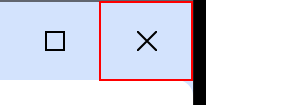
Workflow: Main

Step 1: click on the push button 'Close' in window 'Latest news, sport and opinion from the Guardian - Google Chrome' (chrome.exe)

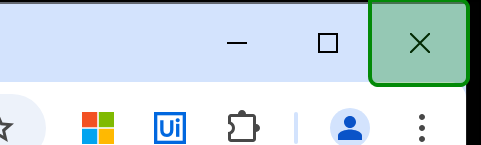
Step 2: check the push button 'Close' in window 'Latest news, sport and opinion from the Guardian - Google Chrome' (chrome.exe)
